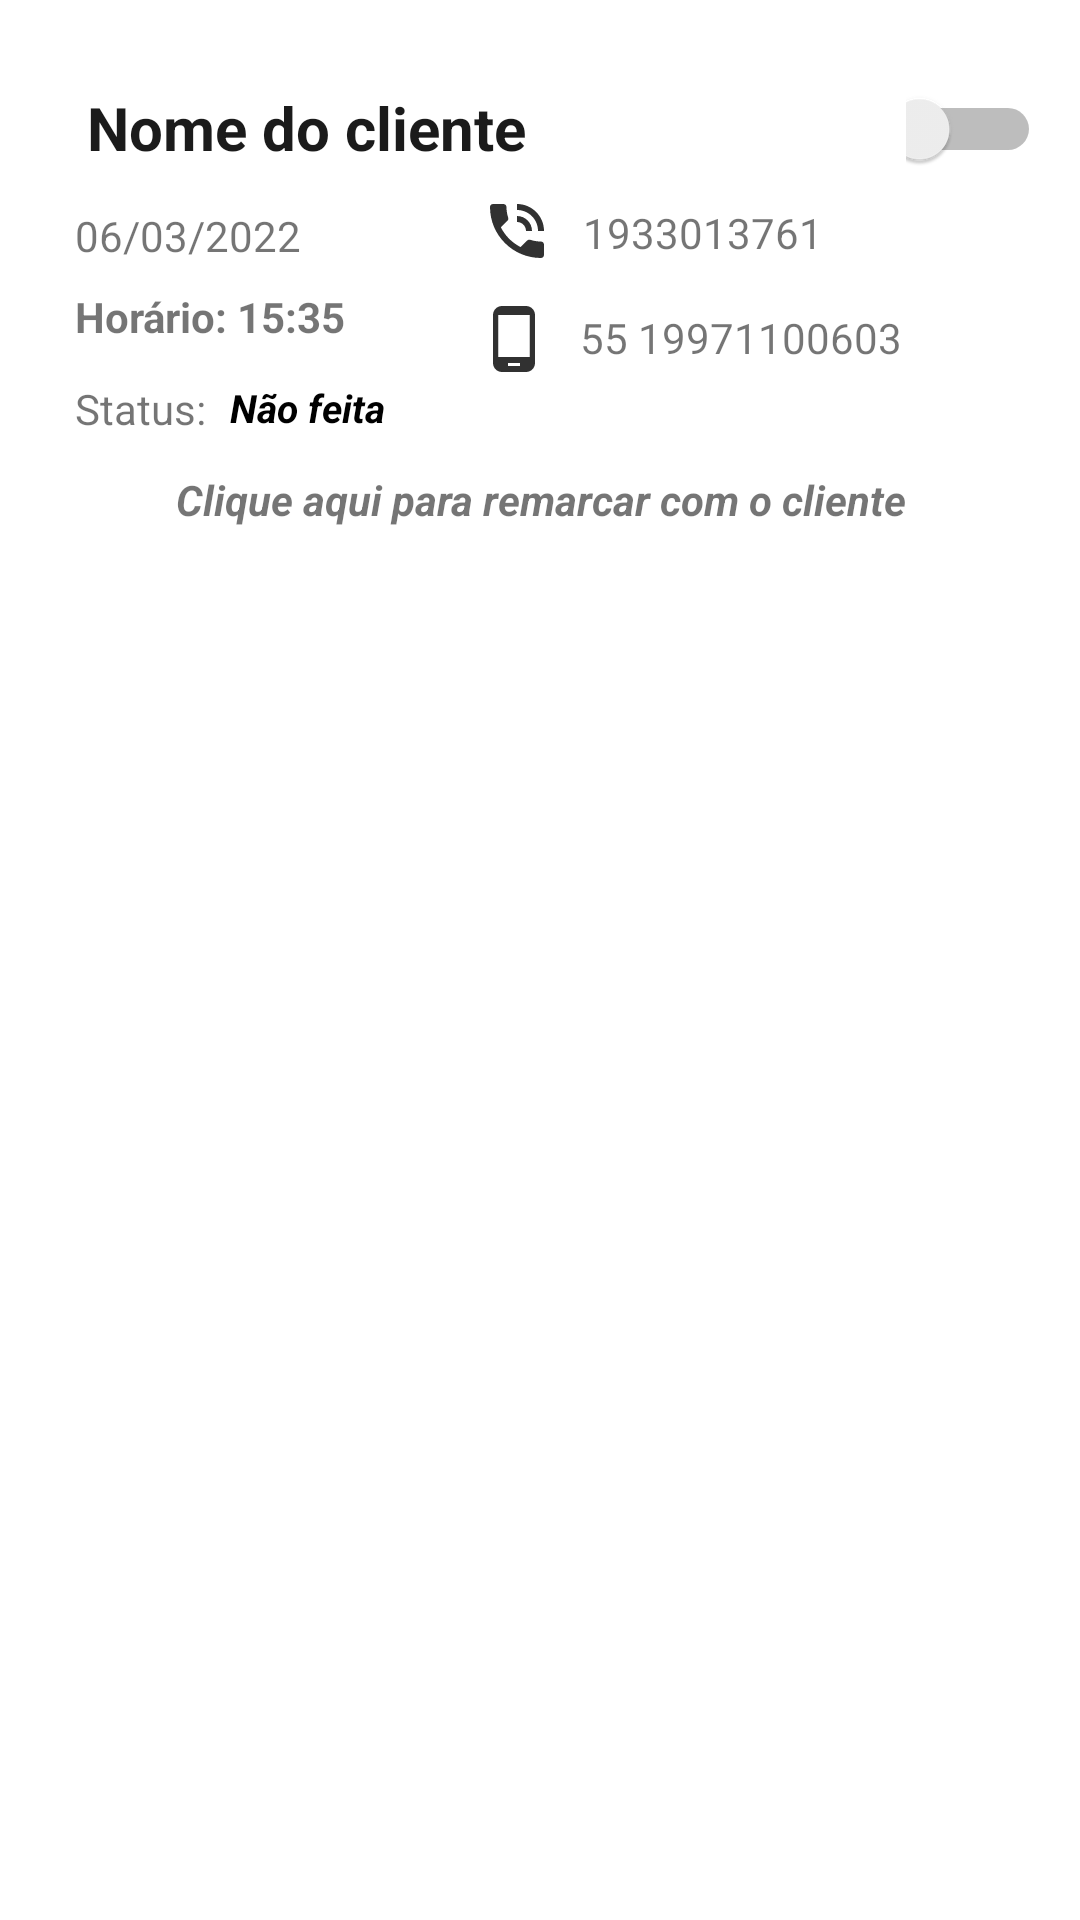

Layout XML and referenced resources for this Android screen:
<!-- AndroidManifest.xml: application theme Theme.NoteApp -->
<!-- res/layout/lista_tarefas.xml -->
<?xml version="1.0" encoding="utf-8"?>
<androidx.constraintlayout.widget.ConstraintLayout xmlns:android="http://schemas.android.com/apk/res/android"
    xmlns:app="http://schemas.android.com/apk/res-auto"
    xmlns:tools="http://schemas.android.com/tools"
    android:layout_width="match_parent"
    android:layout_height="wrap_content"
    android:background="#FFFFFF"
    android:padding="5dp">

    <ImageView
        android:id="@+id/imgApagarTarefa"
        android:layout_width="24dp"
        android:layout_height="24dp"
        android:layout_marginTop="24dp"
        android:layout_marginEnd="8dp"
        app:layout_constraintEnd_toStartOf="@+id/imgAtualizarTarefa"
        app:layout_constraintHorizontal_bias="0.5"
        app:layout_constraintStart_toEndOf="@+id/txtNomeCompleto"
        app:layout_constraintTop_toTopOf="parent"
        app:srcCompat="@drawable/ic_delete_24" />

    <TextView
        android:id="@+id/txtNomeCompleto"
        android:layout_width="0dp"
        android:layout_height="24dp"
        android:layout_marginStart="24dp"
        android:layout_marginTop="24dp"
        android:layout_marginEnd="24dp"
        android:text="Nome do cliente"
        android:textColor="#1B1B1B"
        android:textSize="20sp"
        android:textStyle="bold"
        app:layout_constraintEnd_toStartOf="@+id/imgApagarTarefa"
        app:layout_constraintHorizontal_bias="0.5"
        app:layout_constraintHorizontal_chainStyle="spread"
        app:layout_constraintStart_toStartOf="parent"
        app:layout_constraintTop_toTopOf="parent" />

    <TextView
        android:id="@+id/txtDataCompleta"
        android:layout_width="0dp"
        android:layout_height="19dp"
        android:layout_marginStart="20dp"
        android:layout_marginTop="16dp"
        android:text="06/03/2022"
        android:textSize="14sp"
        app:layout_constraintStart_toStartOf="parent"
        app:layout_constraintTop_toBottomOf="@+id/txtNomeCompleto" />

    <TextView
        android:id="@+id/txtHorarioCompleto"
        android:layout_width="0dp"
        android:layout_height="19dp"
        android:layout_marginStart="20dp"
        android:layout_marginTop="8dp"
        android:text="Horário: 15:35"
        android:textSize="14sp"
        android:textStyle="bold"
        app:layout_constraintStart_toStartOf="parent"
        app:layout_constraintTop_toBottomOf="@+id/txtDataCompleta" />

    <ImageView
        android:id="@+id/imgCallTelefone"
        android:layout_width="24dp"
        android:layout_height="24dp"
        android:layout_marginStart="60dp"
        android:layout_marginTop="12dp"
        app:layout_constraintStart_toEndOf="@+id/txtDataCompleta"
        app:layout_constraintTop_toBottomOf="@+id/txtNomeCompleto"
        app:srcCompat="@drawable/ic_phone_in_talk_24" />

    <TextView
        android:id="@+id/txtCelularCompleto"
        android:layout_width="wrap_content"
        android:layout_height="wrap_content"
        android:layout_marginStart="10dp"
        android:layout_marginTop="16dp"
        android:text="55 19971100603"
        app:layout_constraintStart_toEndOf="@+id/imgCallCelular"
        app:layout_constraintTop_toBottomOf="@+id/txtTelefoneCompleto" />

    <ImageView
        android:id="@+id/imgCallCelular"
        android:layout_width="24dp"
        android:layout_height="24dp"
        android:layout_marginStart="44dp"
        android:layout_marginTop="12dp"
        app:layout_constraintStart_toEndOf="@+id/txtHorarioCompleto"
        app:layout_constraintTop_toBottomOf="@+id/imgCallTelefone"
        app:srcCompat="@drawable/ic_phone_24" />

    <TextView
        android:id="@+id/txtTelefoneCompleto"
        android:layout_width="0dp"
        android:layout_height="19dp"
        android:layout_marginStart="10dp"
        android:layout_marginTop="15dp"
        android:text="1933013761"
        app:layout_constraintStart_toEndOf="@+id/imgCallTelefone"
        app:layout_constraintTop_toBottomOf="@+id/txtNomeCompleto" />

    <TextView
        android:id="@+id/txtRemarcar_Confirmar"
        android:layout_width="0dp"
        android:layout_height="19dp"
        android:layout_marginTop="32dp"
        android:text="Clique aqui para remarcar com o cliente"
        android:textAlignment="center"
        android:textSize="14sp"
        android:textStyle="bold|italic"
        app:layout_constraintBottom_toBottomOf="parent"
        app:layout_constraintEnd_toEndOf="parent"
        app:layout_constraintStart_toStartOf="parent"
        app:layout_constraintTop_toBottomOf="@+id/imgCallCelular"
        app:layout_constraintVertical_bias="0.0" />

    <ImageView
        android:id="@+id/imgAtualizarTarefa"
        android:layout_width="24dp"
        android:layout_height="24dp"
        android:layout_marginTop="24dp"
        android:layout_marginEnd="8dp"
        app:layout_constraintEnd_toEndOf="parent"
        app:layout_constraintEnd_toStartOf="@+id/switchStatus"
        app:layout_constraintHorizontal_bias="0.5"
        app:layout_constraintStart_toEndOf="@+id/imgApagarTarefa"
        app:layout_constraintTop_toTopOf="parent"
        app:srcCompat="@drawable/ic_edit_24" />

    <Switch
        android:id="@+id/switchStatus"
        android:layout_width="45dp"
        android:layout_height="28dp"
        android:layout_marginTop="24dp"
        android:layout_marginEnd="8dp"
        android:minWidth="48dp"
        android:minHeight="48dp"
        android:textColorLink="#050505"
        app:layout_constraintEnd_toEndOf="parent"
        app:layout_constraintHorizontal_bias="0.5"
        app:layout_constraintStart_toEndOf="@+id/imgAtualizarTarefa"
        app:layout_constraintTop_toTopOf="parent"
        tools:ignore="TouchTargetSizeCheck" />

    <TextView
        android:id="@+id/txtStatus"
        android:layout_width="0dp"
        android:layout_height="18dp"
        android:layout_marginStart="8dp"
        android:text="Não feita"
        android:textColor="#000000"
        android:textSize="13sp"
        android:textStyle="bold|italic"
        app:layout_constraintBottom_toTopOf="@+id/txtRemarcar_Confirmar"
        app:layout_constraintStart_toEndOf="@+id/textView16"
        app:layout_constraintTop_toBottomOf="@+id/txtHorarioCompleto" />

    <TextView
        android:id="@+id/textView16"
        android:layout_width="0dp"
        android:layout_height="19dp"
        android:layout_marginStart="20dp"
        android:text="Status:"
        app:layout_constraintBottom_toTopOf="@+id/txtRemarcar_Confirmar"
        app:layout_constraintStart_toStartOf="parent"
        app:layout_constraintTop_toBottomOf="@+id/txtHorarioCompleto" />

</androidx.constraintlayout.widget.ConstraintLayout>
<!-- resources referenced by this layout -->
<resources>
  <!-- drawable ic_phone_24 (drawable) -->
  <vector android:height="24dp" android:tint="#313131"
      android:viewportHeight="24" android:viewportWidth="24"
      android:width="24dp" xmlns:android="http://schemas.android.com/apk/res/android">
      <path android:fillColor="@android:color/white" android:pathData="M16,1L8,1C6.34,1 5,2.34 5,4v16c0,1.66 1.34,3 3,3h8c1.66,0 3,-1.34 3,-3L19,4c0,-1.66 -1.34,-3 -3,-3zM14,21h-4v-1h4v1zM17.25,18L6.75,18L6.75,4h10.5v14z"/>
  </vector>
  <!-- drawable ic_phone_in_talk_24 (drawable) -->
  <vector android:height="24dp" android:tint="#313131"
      android:viewportHeight="24" android:viewportWidth="24"
      android:width="24dp" xmlns:android="http://schemas.android.com/apk/res/android">
      <path android:fillColor="@android:color/white" android:pathData="M20,15.5c-1.25,0 -2.45,-0.2 -3.57,-0.57 -0.35,-0.11 -0.74,-0.03 -1.02,0.24l-2.2,2.2c-2.83,-1.44 -5.15,-3.75 -6.59,-6.59l2.2,-2.21c0.28,-0.26 0.36,-0.65 0.25,-1C8.7,6.45 8.5,5.25 8.5,4c0,-0.55 -0.45,-1 -1,-1L4,3c-0.55,0 -1,0.45 -1,1 0,9.39 7.61,17 17,17 0.55,0 1,-0.45 1,-1v-3.5c0,-0.55 -0.45,-1 -1,-1zM19,12h2c0,-4.97 -4.03,-9 -9,-9v2c3.87,0 7,3.13 7,7zM15,12h2c0,-2.76 -2.24,-5 -5,-5v2c1.66,0 3,1.34 3,3z"/>
  </vector>
  <style name="Theme.NoteApp" parent="Theme.MaterialComponents.DayNight.NoActionBar">
          
          <item name="colorPrimary">#D121EF</item>
          <item name="colorPrimaryVariant">#9C27B0</item>
          <item name="colorOnPrimary">@color/white</item>
          
          <item name="colorSecondary">#BE19DA</item>
  
          
  
  
          <item name="colorSecondaryVariant">@color/teal_700</item>
          <item name="colorOnSecondary">@color/white</item>
          
          <item name="android:statusBarColor" tools:targetApi="l">?attr/colorPrimaryVariant</item>
          
      </style>
  <color name="white">#FFFFFFFF</color>
  <color name="teal_700">#FF018786</color>
</resources>
